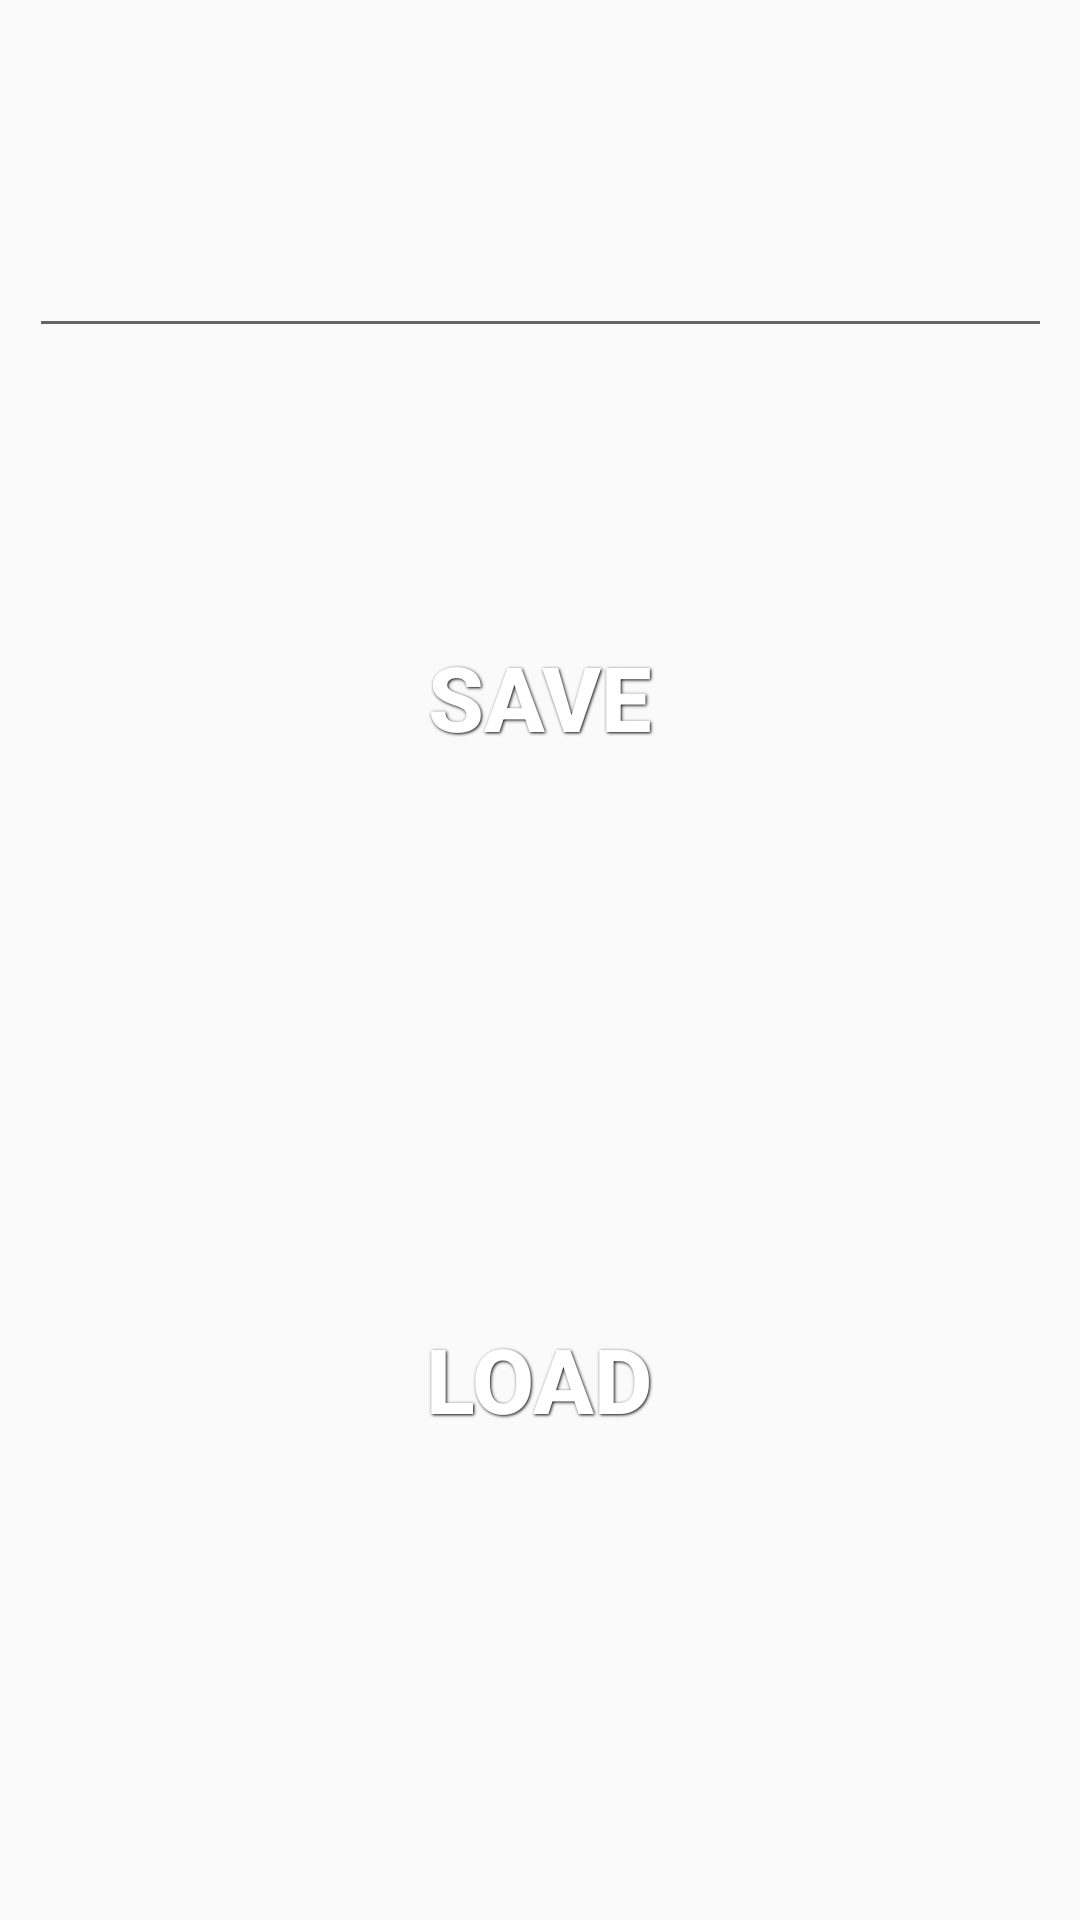

Write the Android layout XML for this screen, with the resource values it uses.
<!-- AndroidManifest.xml: application theme AppTheme -->
<!-- res/layout/activity_file.xml -->
<?xml version="1.0" encoding="utf-8"?>
<android.support.constraint.ConstraintLayout xmlns:android="http://schemas.android.com/apk/res/android"
    xmlns:app="http://schemas.android.com/apk/res-auto"
    xmlns:tools="http://schemas.android.com/tools"
    android:layout_width="match_parent"
    android:layout_height="match_parent"
    tools:context=".file">

    <EditText
        android:id="@+id/editText"
        android:layout_width="341dp"
        android:layout_height="116dp"
        android:ems="10"
        android:inputType="textPersonName"
        app:layout_constrainedHeight="true"
        app:layout_constrainedWidth="true"
        app:layout_constraintEnd_toEndOf="parent"
        app:layout_constraintHorizontal_bias="0.515"
        app:layout_constraintLeft_toLeftOf="parent"
        app:layout_constraintRight_toRightOf="parent"
        app:layout_constraintStart_toStartOf="parent"
        tools:ignore="MissingConstraints"
        tools:layout_editor_absoluteY="29dp" />

    <Button
        android:id="@+id/button4"
        style="@style/button"
        android:layout_marginTop="96dp"
        android:layout_marginBottom="8dp"
        android:background="@drawable/noir"
        android:onClick="onclick"
        android:text="Save"
        app:layout_constrainedHeight="true"
        app:layout_constrainedWidth="true"
        app:layout_constraintBottom_toBottomOf="parent"
        app:layout_constraintEnd_toEndOf="parent"
        app:layout_constraintHorizontal_bias="0.496"
        app:layout_constraintLeft_toLeftOf="parent"
        app:layout_constraintRight_toRightOf="parent"
        app:layout_constraintStart_toStartOf="parent"
        app:layout_constraintTop_toBottomOf="@+id/editText"
        app:layout_constraintVertical_bias="0.189" />

    <Button
        android:id="@+id/button5"
        style="@style/button"
        android:background="@drawable/noir"
        android:onClick="buttonfile"
        android:text="Load"
        app:layout_constrainedHeight="true"
        app:layout_constrainedWidth="true"
        app:layout_constraintBottom_toBottomOf="parent"
        app:layout_constraintEnd_toEndOf="parent"
        app:layout_constraintHorizontal_bias="0.496"
        app:layout_constraintLeft_toLeftOf="parent"
        app:layout_constraintRight_toRightOf="parent"
        app:layout_constraintStart_toStartOf="parent"
        app:layout_constraintTop_toBottomOf="@+id/button4"
        app:layout_constraintVertical_bias="0.533" />

</android.support.constraint.ConstraintLayout>
<!-- resources referenced by this layout -->
<resources>
  <style name="button">
          <item name="android:layout_width">250dp</item>
          <item name="android:layout_height">50dp</item>
          <item name="android:textColor">#ffffff</item>
          <item name="android:gravity">center</item>
          <item name="android:layout_margin">3dp</item>
          <item name="android:textSize">30dp</item>
          <item name="android:textStyle">bold</item>
          <item name="android:shadowColor">#000000</item>
          <item name="android:shadowDx">1</item>
          <item name="android:shadowDy">1</item>
          <item name="android:shadowRadius">2</item>
      </style>
  <style name="AppTheme" parent="Theme.AppCompat.Light.DarkActionBar">
          
          <item name="colorPrimary">@color/colorPrimary</item>
          <item name="colorPrimaryDark">@color/colorPrimaryDark</item>
          <item name="colorAccent">@color/colorAccent</item>
      </style>
  <!-- not gathered from this repository: default colours our renderer supplied (Android Studio template values) -->
  <color name="colorPrimary">#FF6200EE</color>
  <color name="colorPrimaryDark">#FF3700B3</color>
  <color name="colorAccent">#FF03DAC5</color>
</resources>
